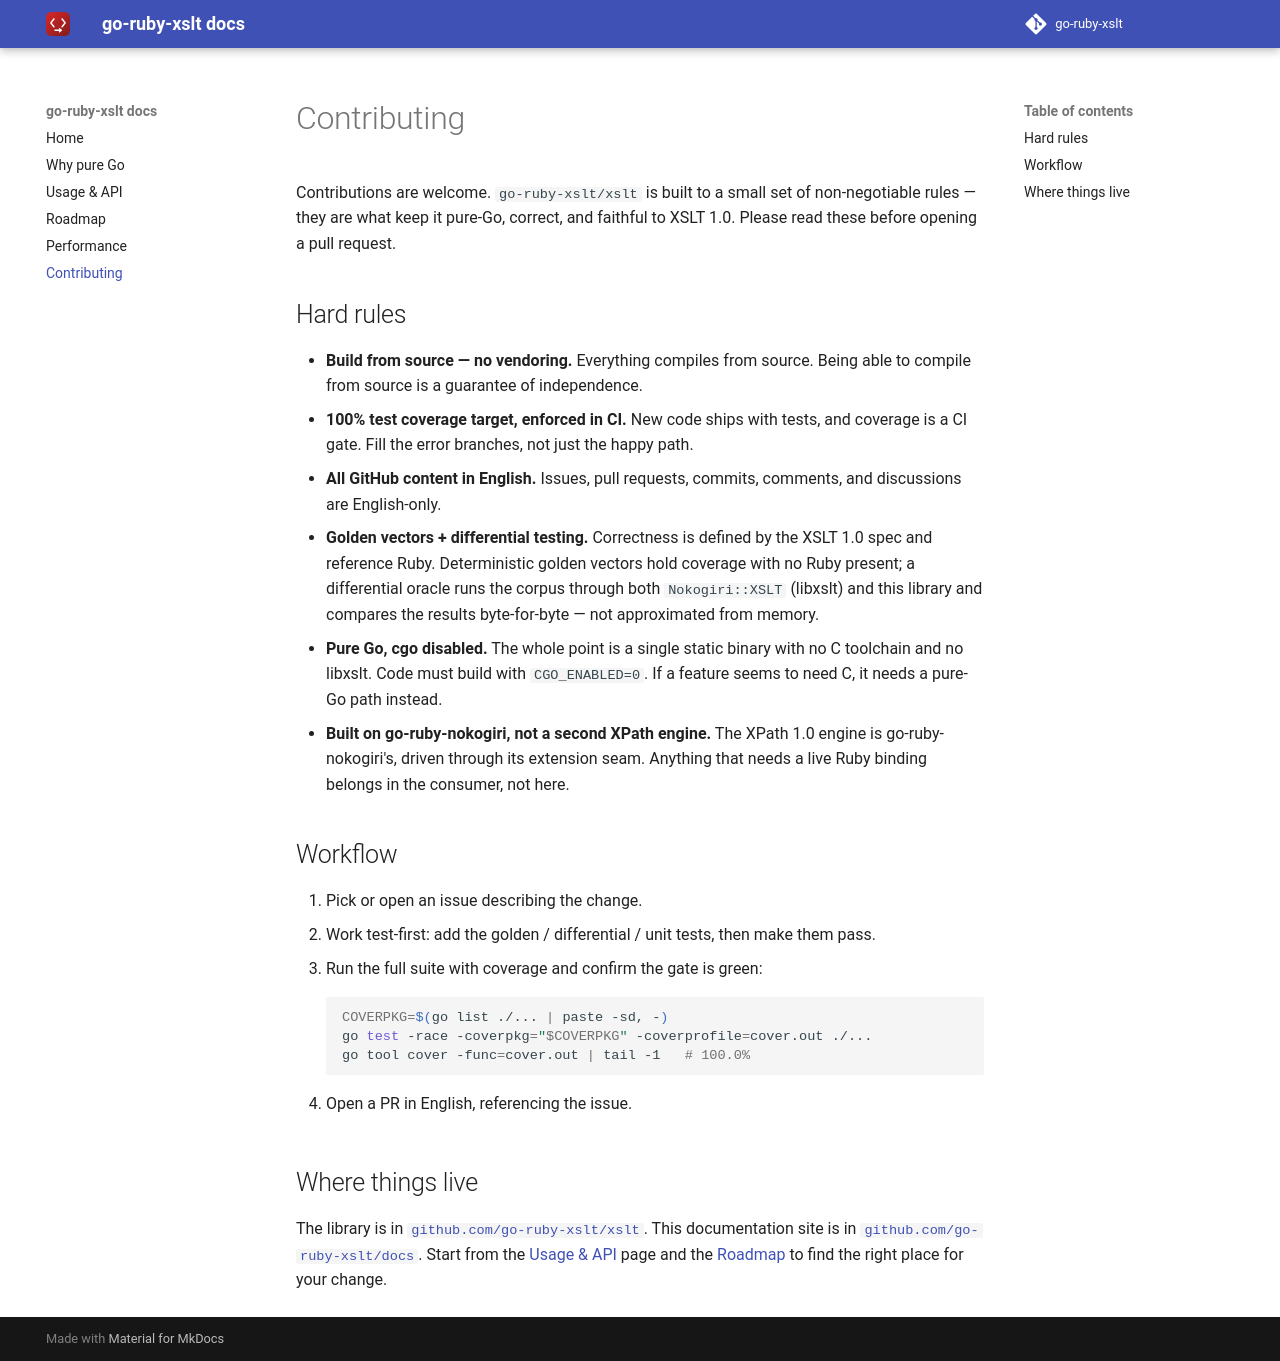

repository: go-ruby-xslt/docs · page: 0.1/contributing/index.html · generator: mkdocs

# Contributing

Contributions are welcome. `go-ruby-xslt/xslt` is built to a small set of
non-negotiable rules — they are what keep it pure-Go, correct, and faithful to
XSLT 1.0. Please read these before opening a pull request.

## Hard rules

- **Build from source — no vendoring.** Everything compiles from source. Being
  able to compile from source is a guarantee of independence.
- **100% test coverage target, enforced in CI.** New code ships with tests, and
  coverage is a CI gate. Fill the error branches, not just the happy path.
- **All GitHub content in English.** Issues, pull requests, commits, comments,
  and discussions are English-only.
- **Golden vectors + differential testing.** Correctness is defined by the
  XSLT 1.0 spec and reference Ruby. Deterministic golden vectors hold coverage
  with no Ruby present; a differential oracle runs the corpus through both
  `Nokogiri::XSLT` (libxslt) and this library and compares the results
  byte-for-byte — not approximated from memory.
- **Pure Go, cgo disabled.** The whole point is a single static binary with no C
  toolchain and no libxslt. Code must build with `CGO_ENABLED=0`. If a feature
  seems to need C, it needs a pure-Go path instead.
- **Built on go-ruby-nokogiri, not a second XPath engine.** The XPath 1.0 engine
  is go-ruby-nokogiri's, driven through its extension seam. Anything that needs a
  live Ruby binding belongs in the consumer, not here.

## Workflow

1. Pick or open an issue describing the change.
2. Work test-first: add the golden / differential / unit tests, then make them
   pass.
3. Run the full suite with coverage and confirm the gate is green:

    ```sh
    COVERPKG=$(go list ./... | paste -sd, -)
    go test -race -coverpkg="$COVERPKG" -coverprofile=cover.out ./...
    go tool cover -func=cover.out | tail -1   # 100.0%
    ```

4. Open a PR in English, referencing the issue.

## Where things live

The library is in
[`github.com/go-ruby-xslt/xslt`](https://github.com/go-ruby-xslt/xslt). This
documentation site is in
[`github.com/go-ruby-xslt/docs`](https://github.com/go-ruby-xslt/docs). Start
from the [Usage & API](api.md) page and the [Roadmap](roadmap.md) to find the
right place for your change.
